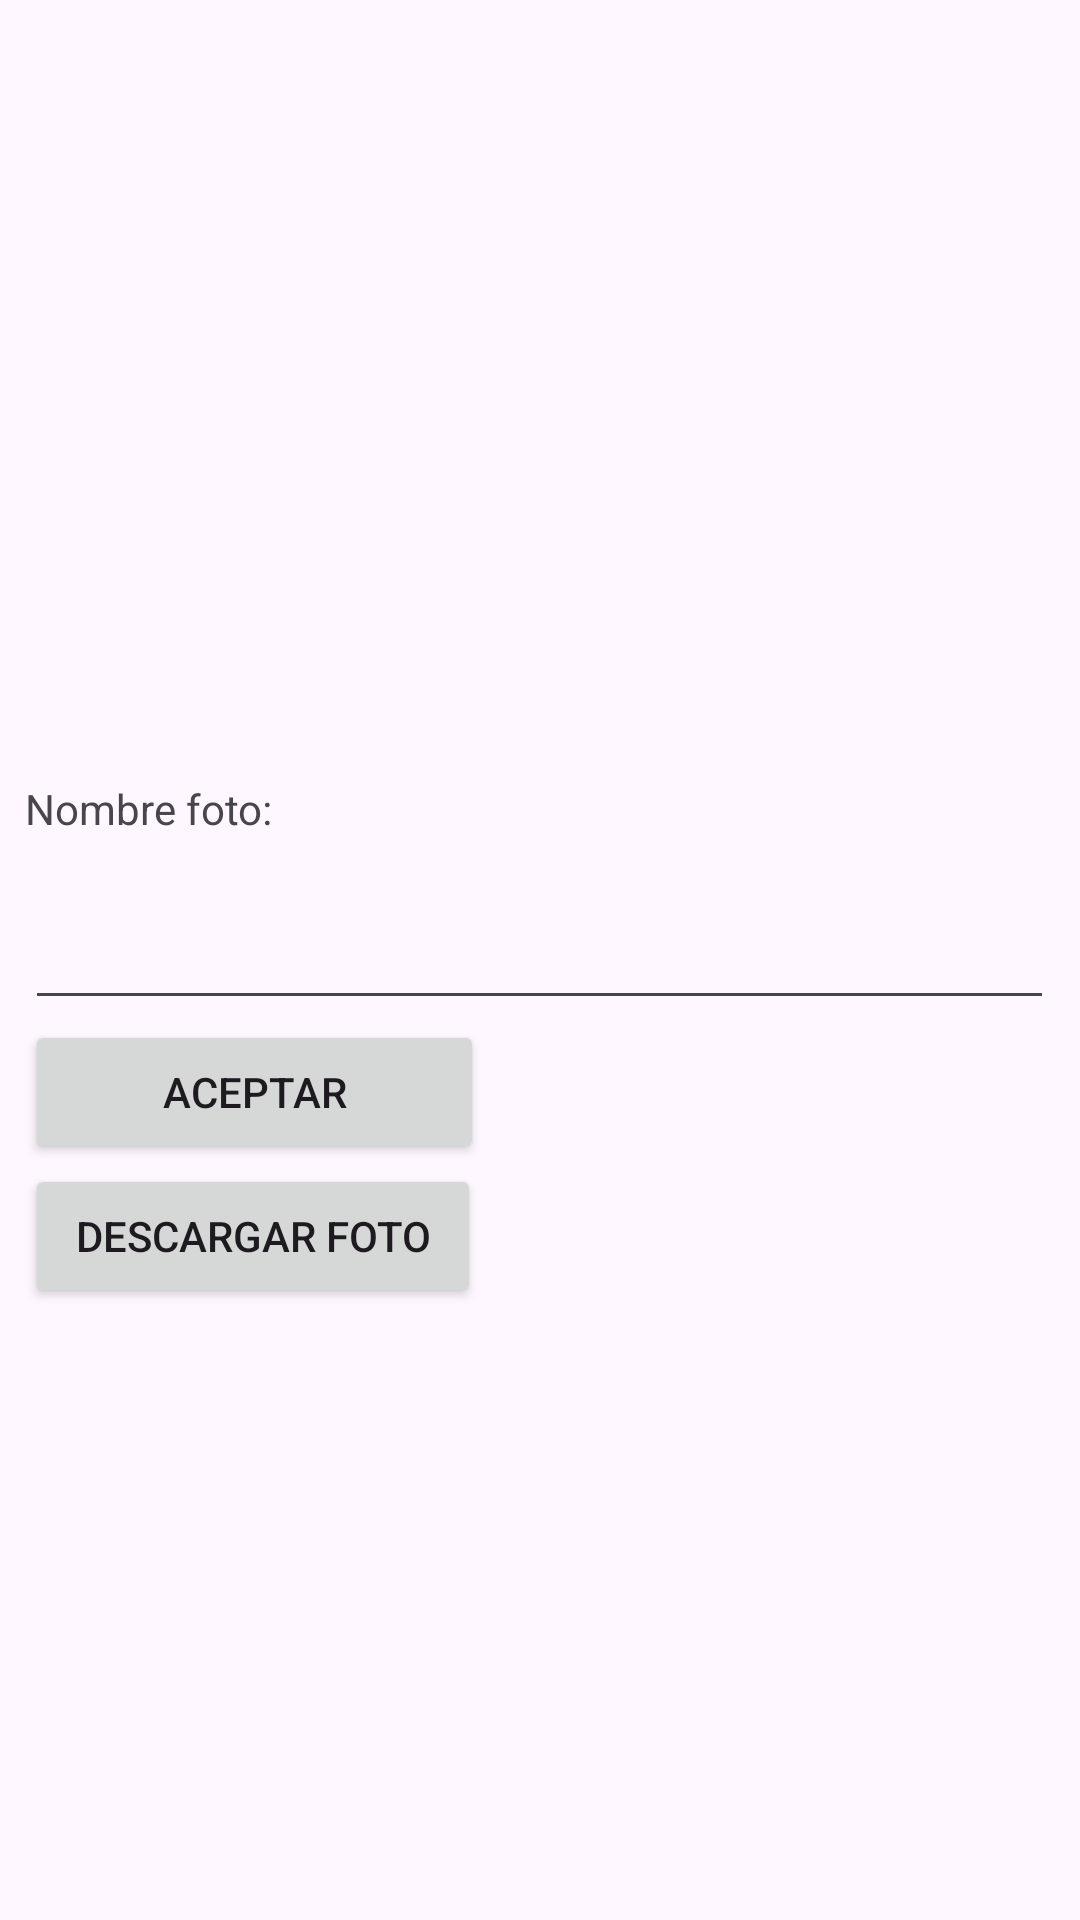

The Android layout XML behind this screen, and the referenced resources:
<!-- AndroidManifest.xml: application theme Theme.ActividadSemana06 -->
<!-- res/layout/activity_inicio.xml -->
<?xml version="1.0" encoding="utf-8"?>
<androidx.constraintlayout.widget.ConstraintLayout xmlns:android="http://schemas.android.com/apk/res/android"
    xmlns:app="http://schemas.android.com/apk/res-auto"
    xmlns:tools="http://schemas.android.com/tools"
    android:id="@+id/activity_inicio"
    android:layout_width="match_parent"
    android:layout_height="match_parent"
    tools:context=".Inicio">

    <LinearLayout
        android:id="@+id/linearLayout"
        android:layout_width="345dp"
        android:layout_height="239dp"
        android:layout_marginEnd="32dp"
        android:layout_marginBottom="396dp"
        android:orientation="vertical"
        app:layout_constraintBottom_toBottomOf="parent"
        app:layout_constraintEnd_toEndOf="parent">

        <ImageView
            android:id="@+id/imageView"
            android:layout_width="match_parent"
            android:layout_height="wrap_content"
            tools:srcCompat="@tools:sample/backgrounds/scenic" />

    </LinearLayout>

    <LinearLayout
        android:layout_width="343dp"
        android:layout_height="364dp"
        android:orientation="vertical"
        app:layout_constraintBottom_toBottomOf="parent"
        app:layout_constraintEnd_toEndOf="parent"
        app:layout_constraintHorizontal_bias="0.491"
        app:layout_constraintStart_toStartOf="parent"
        app:layout_constraintTop_toBottomOf="@+id/linearLayout">

        <TextView
            android:id="@+id/textView"
            android:layout_width="match_parent"
            android:layout_height="wrap_content"
            android:text="Nombre foto: " />

        <EditText
            android:id="@+id/editTextNombre"
            android:layout_width="match_parent"
            android:layout_height="61dp"
            android:ems="10"
            android:inputType="text" />

        <Button
            android:id="@+id/btnAceptar"
            android:layout_width="153dp"
            android:layout_height="wrap_content"
            android:text="Aceptar" />

        <Button
            android:id="@+id/btnDescargar"
            android:layout_width="152dp"
            android:layout_height="wrap_content"
            android:text="Descargar foto" />
    </LinearLayout>

</androidx.constraintlayout.widget.ConstraintLayout>
<!-- resources referenced by this layout -->
<resources>
  <style name="Theme.ActividadSemana06" parent="Base.Theme.ActividadSemana06" />
  <style name="Base.Theme.ActividadSemana06" parent="Theme.Material3.DayNight.NoActionBar">
          
          
      </style>
</resources>
